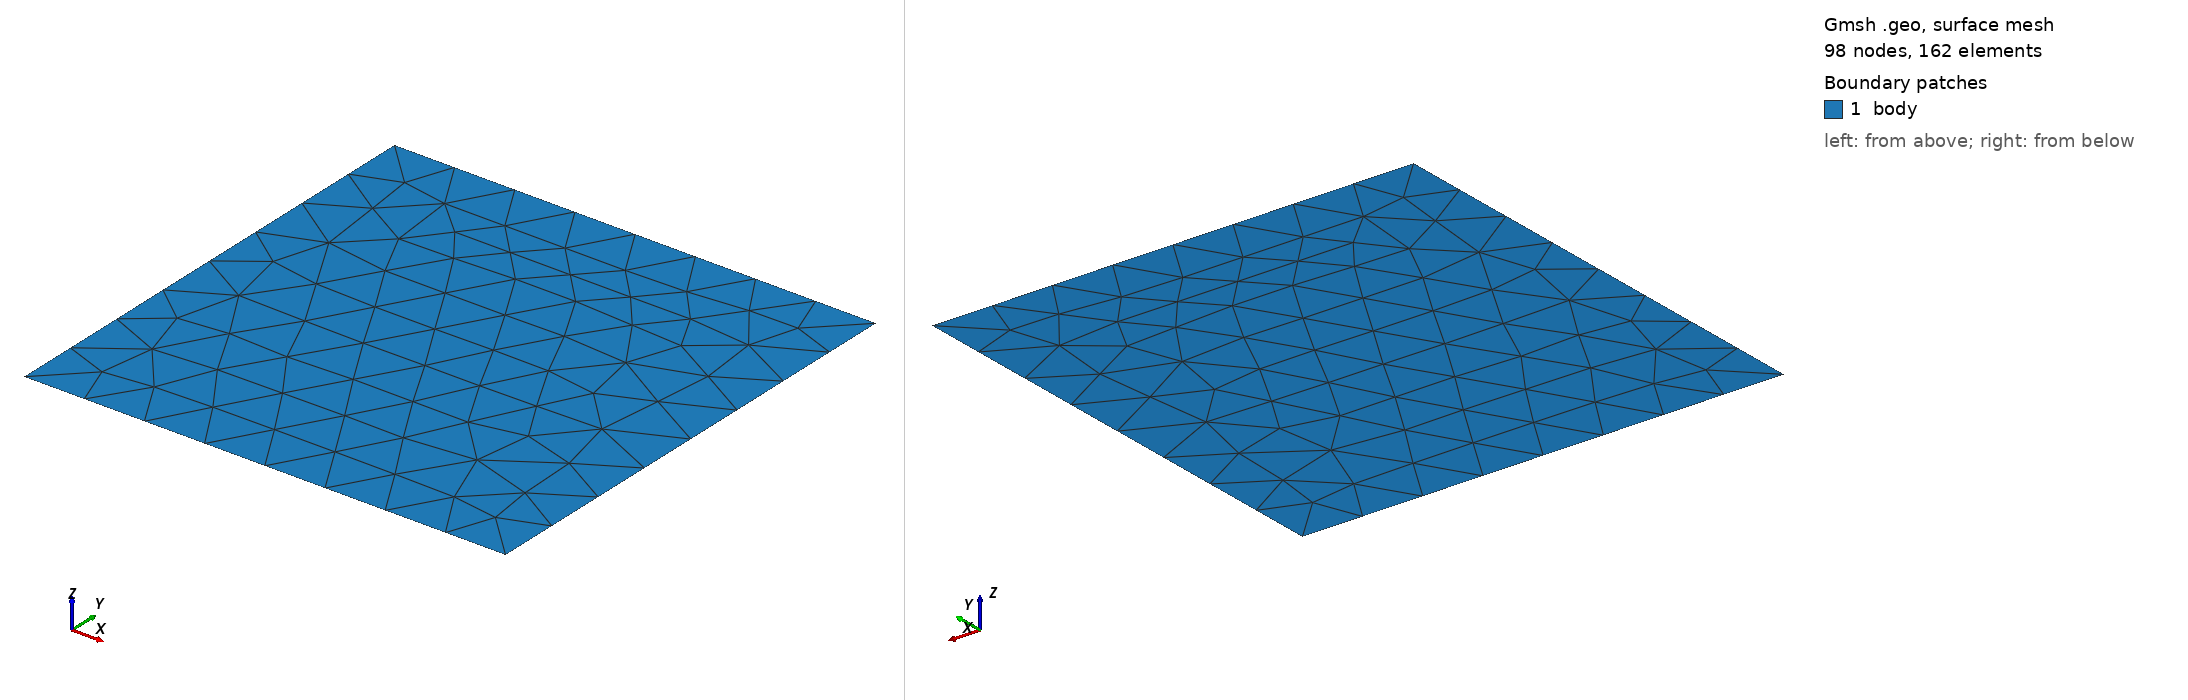

Gmsh geometry script, surface-meshed: 98 nodes, 162 surface elements. Boundary patches (legend numbers): 1 body. Left view from above one corner, right view from below the opposite corner. Legend entries are the model's physical surfaces. The drawing asked Gmsh for element sizes between 1% and 20% of the model's largest extent; the script's own settings can give other sizes.

=== body1-1D.geo (drawn) ===
//+
SetFactory("OpenCASCADE");
Rectangle(1) = {0, 0, 0, 1, 1, 0};
//+
Physical Surface("body", 5) = {1};
//+
Physical Curve("left", 6) = {4};
//+
Physical Curve("right", 7) = {2};
//+
Physical Curve("top", 8) = {3};
//+
Physical Curve("bottom", 9) = {1};
//+
Mesh 2;
